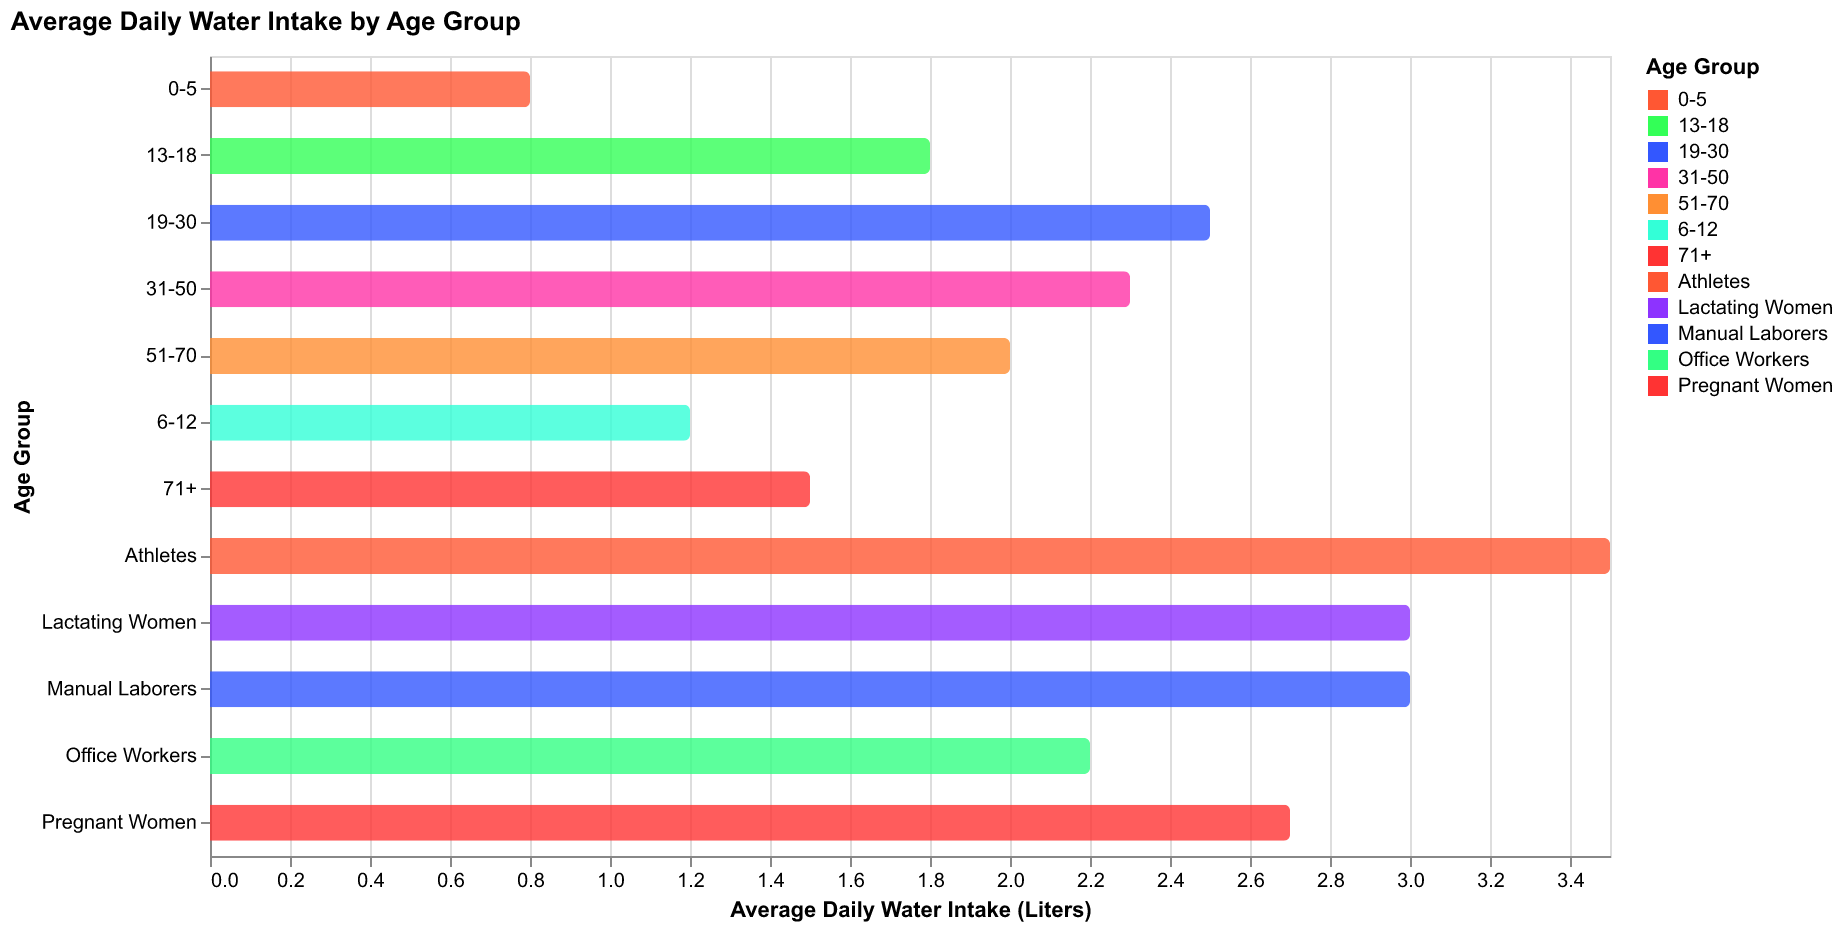

Data behind this chart, as committed beside it:
Age Group, Average Liters
0-5, 0.8
6-12, 1.2
13-18, 1.8
19-30, 2.5
31-50, 2.3
51-70, 2.0
71+, 1.5
Pregnant Women, 2.7
Lactating Women, 3.0
Athletes, 3.5
Office Workers, 2.2
Manual Laborers, 3.0
